Run: headless pygame with SDL's dummy video driver; simulated clock (each Clock.tick advances the game by its frame time, no real sleeping); random seed 0; keys injected as events and as key.get_pressed() state; mouse plan: one left click at the window centre at the start of phase 2, then a move to the lower-right quarter at the start of phase 3.
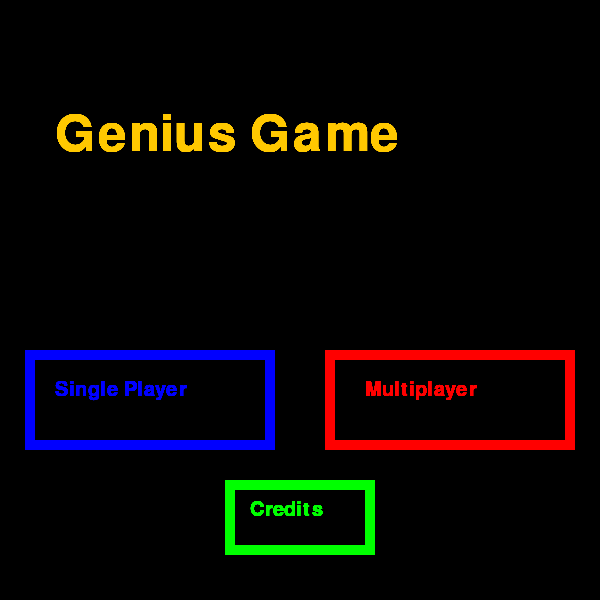
Frame 1 of 4 · flips 1–60 · no input
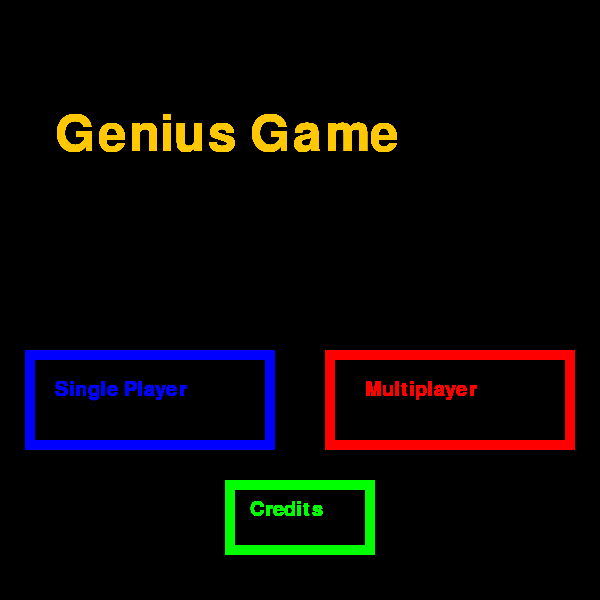
Frame 2 of 4 · flips 61–180 · clicked the window centre · tapped SPACE, RETURN · held RIGHT (→), D
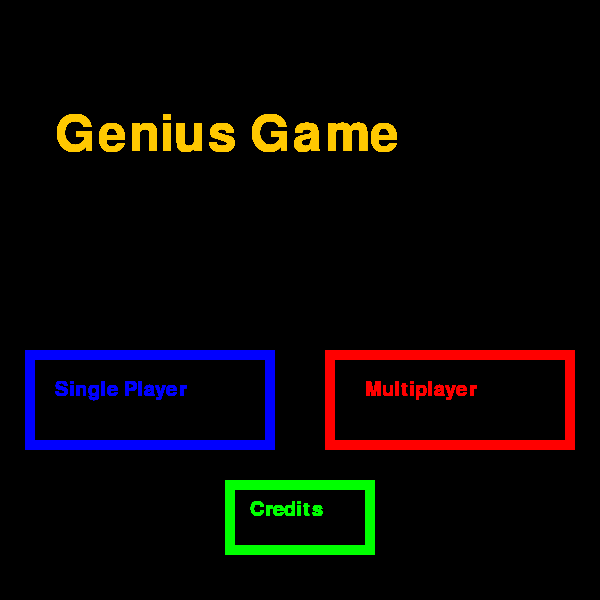
Frame 3 of 4 · flips 181–300 · moved the mouse to the lower-right quarter · held DOWN (↓), S
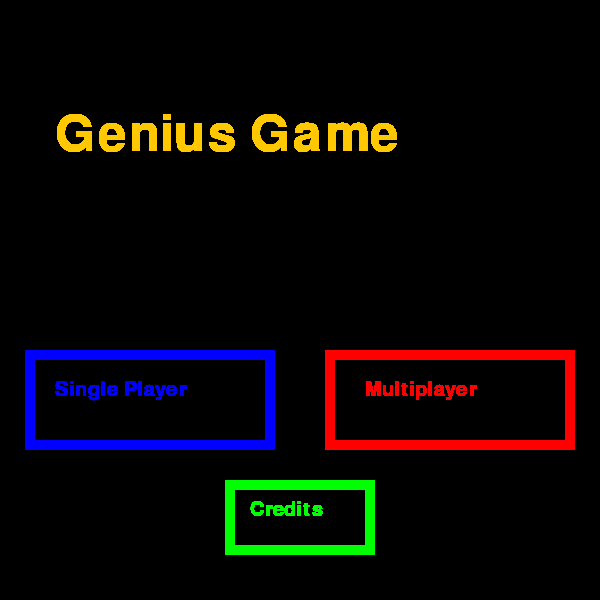
Frame 4 of 4 · flips 301–420 · held LEFT (←), A, UP (↑), W

The pygame program that drew these frames:

import sys
import pygame as pg
from pygame.locals import *
import time


pg.init()
tela = pg.display.set_mode((600,600))
pg.display.set_caption('Tela inicial Genius')
tela_rect = tela.get_rect()

#rect single player
rect = pg.Rect(25, 350, 250, 100)

pg.draw.rect(tela, pg.Color("blue"), rect, 10)
pg.display.flip()

#rect multiplayer
rect = pg.Rect(325,350, 250, 100)

pg.draw.rect(tela, pg.Color("red"), rect, 10)
pg.display.flip()

#rect credits
rect = pg.Rect(225,480, 150, 75)

pg.draw.rect(tela, pg.Color("green"), rect, 10)
pg.display.flip()
	
	


while True:
		for evento in pg.event.get():
			if evento.type == QUIT:
				pg.quit()
				sys.exit()
		
		pos_mouse = pg.mouse.get_pos()
		x = pos_mouse[0]
		y = pos_mouse[1]
		
		if x>25 and x<275 and y>350 and y<450:
			print("Single Player")
					
		if x>325 and x<575 and y>350 and y<450:
			print("Multiplayer")
					
		if x>225 and x<375 and y>480 and y<555:
			print("Credits")
						

		'''

		#rect configurações
		rect = pg.Rect(150,600, 300, 150)

		pg.draw.rect(tela, pg.Color("yellow"), rect, 10)
		pg.display.flip()


		#rect ranking
		rect = pg.Rect(550,600, 300, 150)

		pg.draw.rect(tela, pg.Color("green"), rect, 10)
		pg.display.flip()

		'''

		#texto singleplayer
		fonte = pg.font.SysFont("dejavusans" , 30)
		texto1 = fonte.render('Single Player', True, (0,0,255))
		tela.blit(texto1, (55, 380))
		pg.display.update()

		#texto multiplayer
		fonte = pg.font.SysFont("dejavusans" , 30)
		texto2 = fonte.render('Multiplayer', True, (255,0,0))
		tela.blit(texto2, (365, 380))
		pg.display.update()

		#texto credits
		fonte = pg.font.SysFont("dejavusans" , 30)
		texto2 = fonte.render('Credits', True, (0,255,0))
		tela.blit(texto2, (250, 500))
		pg.display.update()


		'''

		#texto configurações
		texto3 = fonte.render('Configurações', True, (255,255,0))
		tela.blit(texto3, (180, 620))
		pg.display.update()

		#texto configurações
		texto3 = fonte.render('Configurações', True, (255,255,0))
		tela.blit(texto3, (180, 620))
		pg.display.update()

		#texto ranking
		texto4 = fonte.render('Ranking', True, (0,255,0))
		tela.blit(texto4, (630, 620))
		pg.display.update()
			  
		'''
			  
		#texto título
		fonte2 = pg.font.SysFont("kristenitc" , 75)
		titulo = fonte2.render('Genius Game', True, (255,200,0))
		tela.blit(titulo, (55, 110))
		pg.display.update()


while pg.event.poll().type != pg.QUIT:
    pass
pg.quit()
sys.exit()
